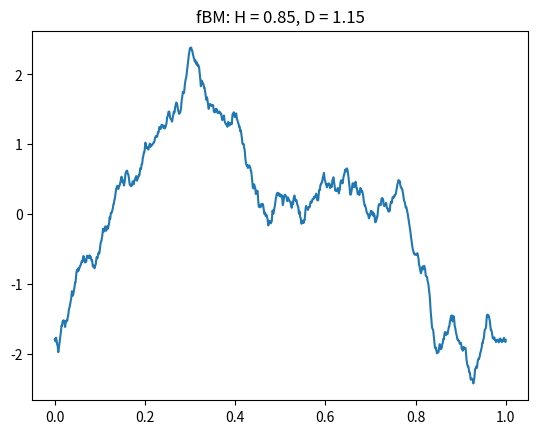

This figure's Python source:
#!/usr/bin/env python3

# Fourier synthesis approach

# Currently WRONG??? - need to check the book...

import numpy as np
import matplotlib.pyplot as plt
from math import pi

dt = 0.0001
t = np.arange(0., 1., dt)
H = 0.85
D = 2 - H
n = len(t)
N = 500 # number of Fourier components

xt = np.zeros(n)
for k in range(1,N):
    sd = k**(-1.5*H) # TODO: check this!!!
    xt = xt + np.random.normal(0.0, sd, 1)*np.sin(2*k*pi*t)
    xt = xt + np.random.normal(0.0, sd, 1)*np.cos(2*k*pi*t)

plt.plot(t, xt)
plt.title(f'fBM: H = {H}, D = {D}')
plt.show()

